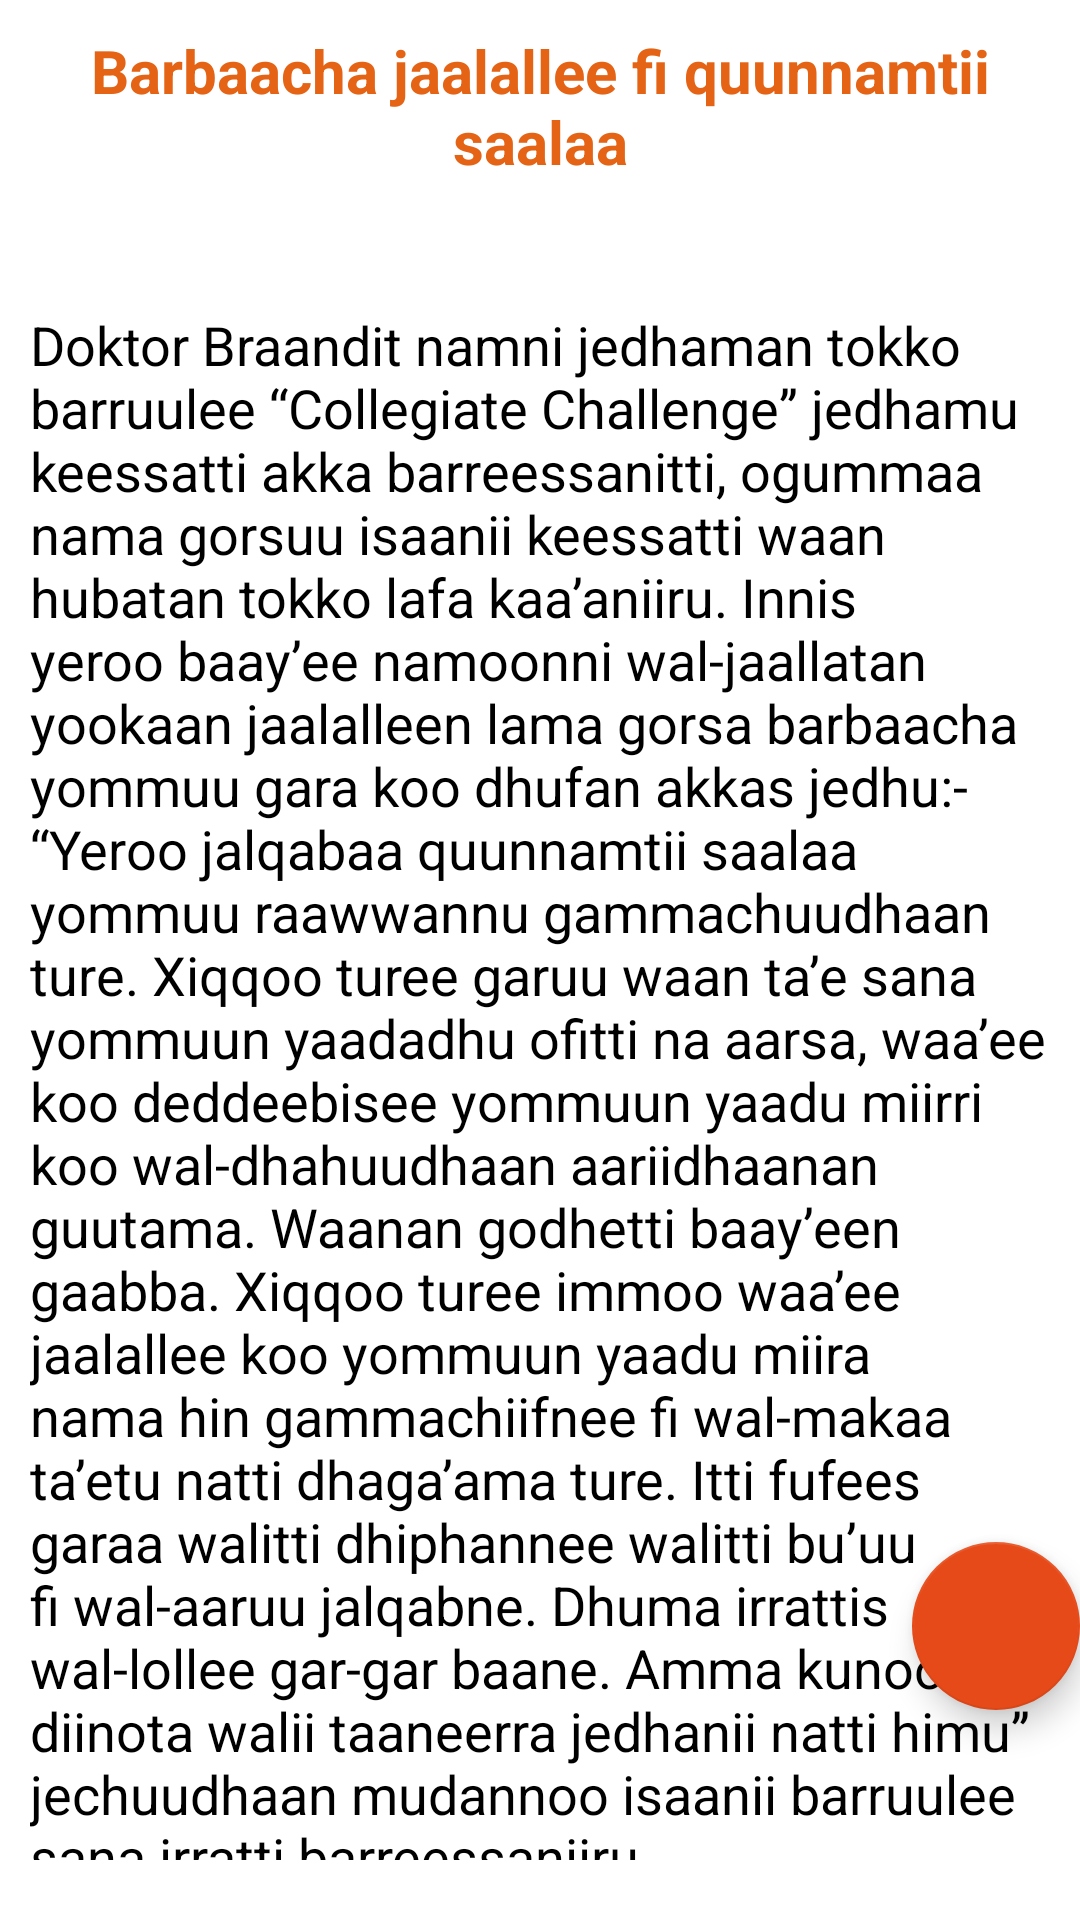

Android layout source for this screen:
<!-- AndroidManifest.xml: application theme MyMaterialTheme -->
<!-- res/layout/fragemnt_fikir_fifteen.xml -->
<RelativeLayout xmlns:android="http://schemas.android.com/apk/res/android"
    xmlns:tools="http://schemas.android.com/tools"
    android:layout_width="match_parent"
    android:layout_height="match_parent"
    android:background="#ffffff"
    android:paddingTop="10dp"

    >

    <LinearLayout
        android:layout_width="match_parent"
        android:layout_height="wrap_content"
        android:orientation="vertical">

        <TextView
            android:layout_width="match_parent"
            android:layout_height="wrap_content"
            android:text="@string/wesibina_yefikir_guadegna"
            android:textAlignment="center"
            android:textColor="#e46315"
            android:textSize="20dp"
            android:textStyle="bold" />

        <ScrollView
            android:layout_width="match_parent"
            android:layout_height="match_parent"
            android:layout_marginLeft="10dp"
            android:layout_marginRight="10dp"
            android:layout_marginBottom="20dp"
            tools:context="gcme.hascom.Fragments.Six">

            <TextView
                android:id="@+id/tvFifteen"
                android:layout_width="match_parent"
                android:layout_height="wrap_content"
                android:layout_centerInParent="true"
                android:paddingBottom="20dp"
                android:text="@string/wesibina_yefikir_guadegna_content"
                android:textColor="#000000"
                android:textIsSelectable="true"
                android:textSize="18dp" />


        </ScrollView>
    </LinearLayout>

    <com.google.android.material.floatingactionbutton.FloatingActionButton
        android:id="@+id/fab_fifteen"
        android:layout_width="wrap_content"
        android:layout_height="wrap_content"
        android:layout_alignParentEnd="true"
        android:layout_alignParentBottom="true"
        android:layout_marginBottom="70dp"
        android:src="@drawable/ic_action_share" />
</RelativeLayout>
<!-- resources referenced by this layout -->
<resources>
  <string name="wesibina_yefikir_guadegna">Barbaacha jaalallee fi quunnamtii saalaa</string>
  <color name="colorPrimary">#ef6c00</color>
  <color name="colorPrimaryDark">#e64a19</color>
  <color name="colorAccent">#e64a19</color>
</resources>
